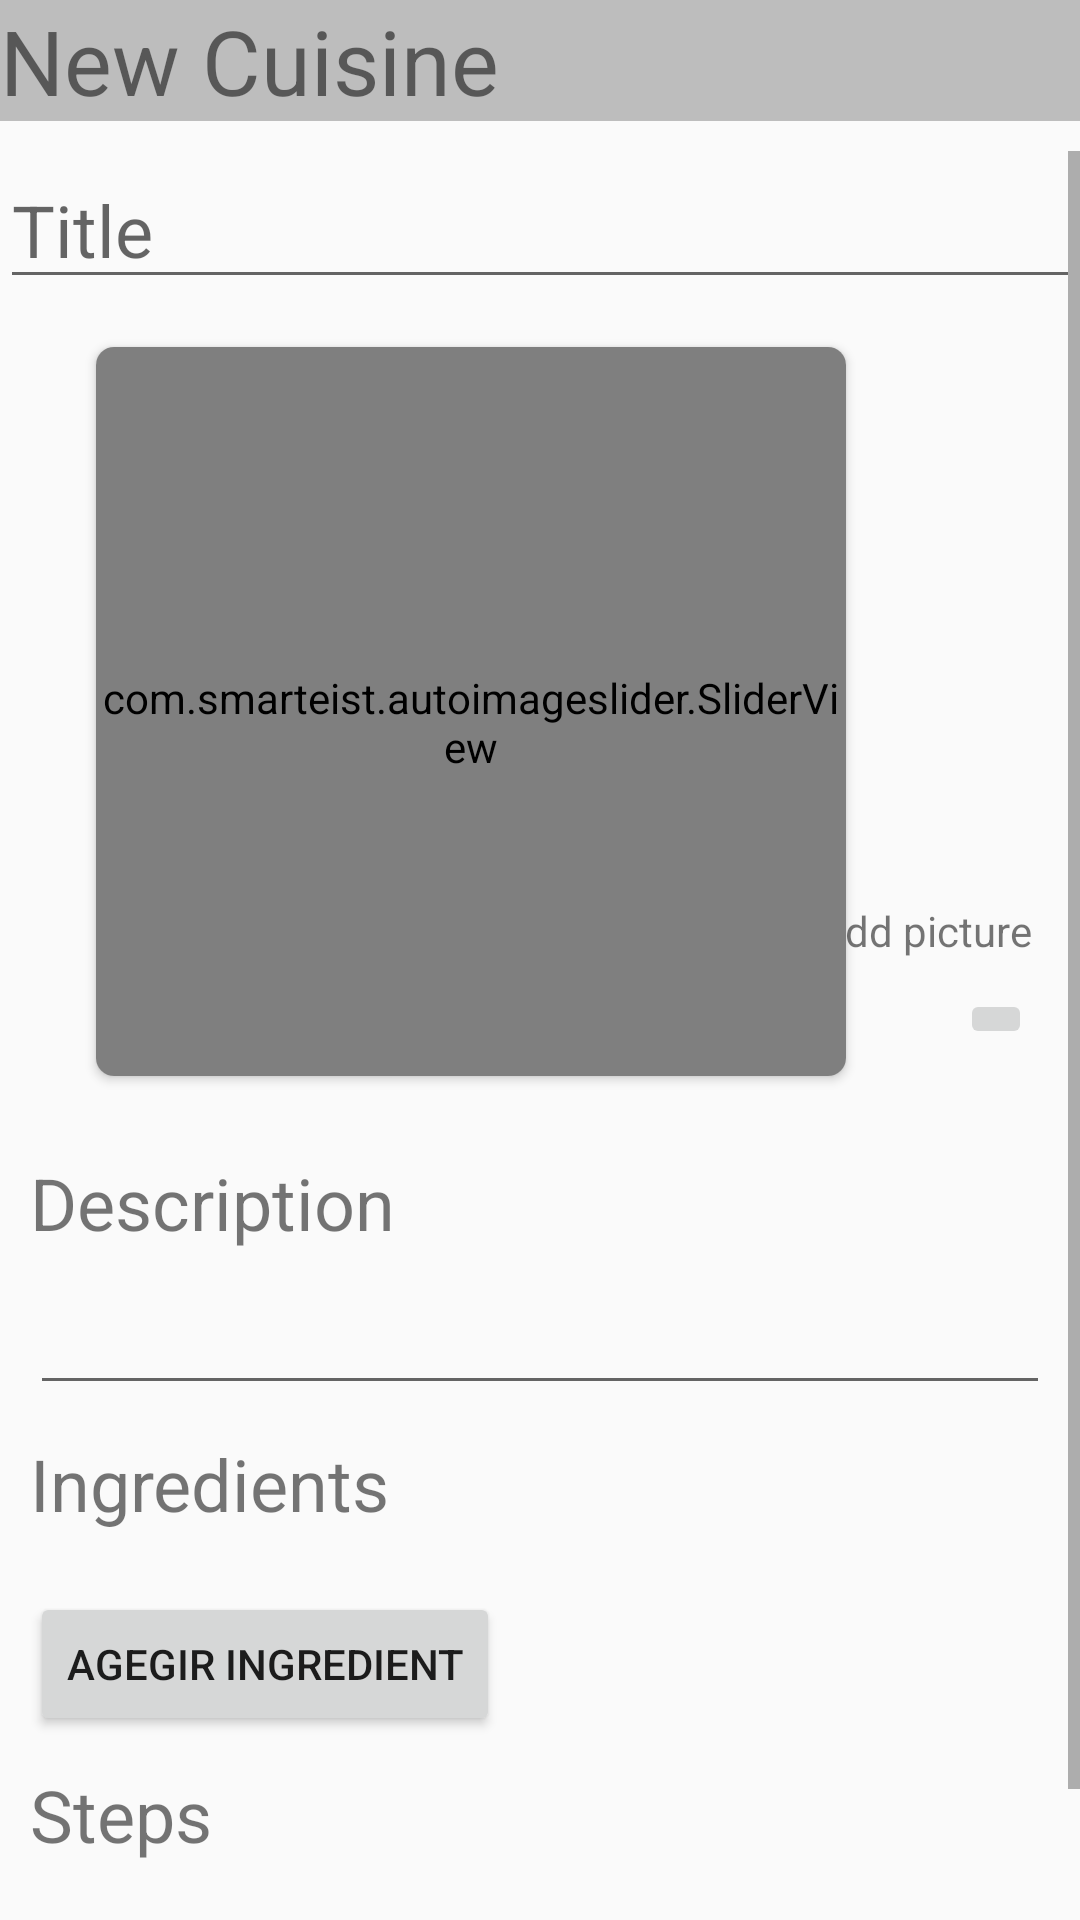

Here is an Android app screen rendered from its layout file. Give the layout XML and the strings, colors and styles it references.
<!-- AndroidManifest.xml: application theme Theme.FOODTIP -->
<!-- res/layout/upload_new_cousine.xml -->
<?xml version="1.0" encoding="utf-8"?>
<androidx.constraintlayout.widget.ConstraintLayout xmlns:android="http://schemas.android.com/apk/res/android"

    xmlns:tools="http://schemas.android.com/tools"
    android:layout_width="match_parent"
    android:layout_height="match_parent"
    xmlns:app="http://schemas.android.com/apk/res-auto"
    android:id="@+id/ui.new_cusine">
    <TextView
        android:id="@+id/new_cusine_title"
        android:layout_width="match_parent"
        android:layout_height="wrap_content"
        app:layout_constraintTop_toTopOf="parent"
        android:text="New Cuisine"
        android:background="@color/colorSecondaryLight"
        android:textSize="30sp"/>


    <ScrollView
        android:layout_width="match_parent"
        android:layout_height="wrap_content"
        app:layout_constraintTop_toBottomOf="@+id/new_cusine_title"
        android:layout_marginTop="10dp"
        android:orientation="vertical">
        <androidx.constraintlayout.widget.ConstraintLayout
            android:layout_width="match_parent"
            android:layout_height="wrap_content">
            <EditText
                android:layout_width="match_parent"
                android:layout_height="wrap_content"
                android:id="@+id/new_cusine_title_edi"
                android:hint="Title"
                android:textSize="24sp"
                app:layout_constraintTop_toTopOf="parent"/>

            <RelativeLayout
                android:layout_width="match_parent"
                android:layout_height="275dp"
                android:id="@+id/new_cusine_rela"
                android:paddingLeft="16dp"
                android:paddingRight="16dp"
                app:layout_constraintTop_toBottomOf="@+id/new_cusine_title_edi"
                app:layout_constraintLeft_toLeftOf="parent">

                <androidx.cardview.widget.CardView
                    android:id="@+id/card_view"
                    android:layout_width="wrap_content"
                    android:layout_height="wrap_content"
                    android:layout_marginStart="16dp"
                    android:layout_marginTop="16dp"
                    android:layout_marginEnd="16dp"
                    android:layout_marginBottom="16dp"
                    app:cardCornerRadius="6dp">

                    <com.smarteist.autoimageslider.SliderView
                        android:id="@+id/imageSlider"
                        android:layout_width="250dp"
                        android:layout_height="250dp"
                        app:sliderAnimationDuration="600"
                        app:sliderAutoCycleDirection="back_and_forth"
                        app:sliderAutoCycleEnabled="true"
                        app:sliderIndicatorAnimationDuration="600"
                        app:sliderIndicatorGravity="center_horizontal|bottom"
                        app:sliderIndicatorMargin="15dp"
                        app:sliderIndicatorOrientation="horizontal"
                        app:sliderIndicatorPadding="3dp"
                        app:sliderIndicatorRadius="2dp"
                        app:sliderIndicatorSelectedColor="#5A5A5A"
                        app:sliderIndicatorUnselectedColor="#FFF"
                        app:sliderScrollTimeInSec="3"
                        app:sliderStartAutoCycle="true" />
                </androidx.cardview.widget.CardView>
                <TextView
                    android:layout_width="wrap_content"
                    android:layout_height="wrap_content"
                    android:text="Add picture"
                    android:layout_alignParentRight="true"
                    android:layout_alignRight="@+id/card_view"
                    android:layout_marginBottom="10dp"
                    android:layout_above="@+id/new_cusine_img_but"/>

                <ImageButton
                    android:id="@+id/new_cusine_img_but"
                    android:layout_width="wrap_content"
                    android:layout_height="wrap_content"
                    android:layout_alignRight="@+id/card_view"
                    android:layout_alignParentRight="true"
                    android:layout_alignParentBottom="true"
                    android:layout_marginBottom="25dp"
                    android:src="@drawable/ic_baseline_add_photo_alternate_24" />
            </RelativeLayout>

            <TextView
                android:id="@+id/new_cusine_descrip"
                android:layout_width="wrap_content"
                android:layout_height="wrap_content"
                android:text="Description"
                android:textSize="24dp"
                app:layout_constraintLeft_toLeftOf="parent"
                app:layout_constraintTop_toBottomOf="@+id/new_cusine_rela"
                android:layout_margin="10dp"
                android:layout_marginLeft="10dp"
                android:layout_marginRight="10dp"/>
            <EditText
                android:id="@+id/new_cusine_descrip_txt"
                android:layout_width="match_parent"
                android:layout_height="wrap_content"
                app:layout_constraintTop_toBottomOf="@+id/new_cusine_descrip"
                app:layout_constraintLeft_toLeftOf="parent"
                android:layout_margin = "10dp"/>

            <TextView
                android:id="@+id/new_cusine_ing"
                android:layout_width="wrap_content"
                android:layout_height="wrap_content"
                android:text="Ingredients"
                android:textSize="24dp"
                app:layout_constraintTop_toBottomOf="@+id/new_cusine_descrip_txt"
                app:layout_constraintLeft_toLeftOf="parent"
                android:layout_marginTop="10dp"
                android:layout_marginLeft="10dp"/>
            <androidx.recyclerview.widget.RecyclerView
                android:id="@+id/new_cusine_recycle_ingredient"
                android:layout_width="match_parent"
                android:layout_height="wrap_content"
                app:layout_constraintTop_toBottomOf="@id/new_cusine_ing"
                android:layout_marginLeft="10dp"
                android:layout_marginTop="10dp"
                android:layout_marginRight="10dp" />
            <Button
                android:id="@+id/new_cusine_ingre_but"
                android:layout_width="wrap_content"
                android:layout_height="wrap_content"
                android:text="Agegir Ingredient"
                app:layout_constraintTop_toBottomOf="@id/new_cusine_recycle_ingredient"
                app:layout_constraintLeft_toLeftOf="parent"
                android:layout_marginTop="10dp"
                android:layout_marginLeft="10dp" />
            <TextView
                android:id="@+id/new_cusine_steps"
                android:layout_width="wrap_content"
                android:layout_height="wrap_content"
                android:text="Steps"
                android:textSize="24dp"
                app:layout_constraintTop_toBottomOf="@+id/new_cusine_ingre_but"
                app:layout_constraintLeft_toLeftOf="parent"
                android:layout_marginTop="10dp"
                android:layout_marginLeft="10dp"/>
            <androidx.recyclerview.widget.RecyclerView
                android:id="@+id/new_cusine_recycle_steps"
                android:layout_width="match_parent"
                android:layout_height="wrap_content"
                app:layout_constraintTop_toBottomOf="@id/new_cusine_steps"
                android:layout_marginLeft="10dp"
                android:layout_marginTop="10dp"
                android:layout_marginRight="10dp" />
            <Button
                android:id="@+id/new_cusine_steps_but"
                android:layout_width="wrap_content"
                android:layout_height="wrap_content"
                android:text="Afegir Step"
                app:layout_constraintTop_toBottomOf="@id/new_cusine_recycle_steps"
                app:layout_constraintRight_toRightOf="parent"
                android:layout_marginTop="10dp"
                android:layout_marginRight="10dp"/>
            <Button
                android:id="@+id/new_cusine_publicar"
                android:layout_width="match_parent"
                android:layout_height="wrap_content"
                android:text="Publicar Recepta"
                app:layout_constraintTop_toBottomOf="@id/new_cusine_steps_but"
                android:layout_marginLeft="10dp"
                android:layout_marginRight="10dp"
                android:layout_marginBottom="10dp"
                android:layout_marginTop="10dp"/>
            
            <TextView
                android:layout_width="wrap_content"
                android:layout_height="wrap_content"
                android:text="end"
                android:textSize="40sp"
                app:layout_constraintTop_toBottomOf="@id/new_cusine_publicar"
                tools:ignore="MissingConstraints" />


        </androidx.constraintlayout.widget.ConstraintLayout>

    </ScrollView>




</androidx.constraintlayout.widget.ConstraintLayout>
<!-- resources referenced by this layout -->
<resources>
  <color name="colorSecondaryLight">#bdbdbd</color>
  <style name="Theme.FOODTIP" parent="Theme.MaterialComponents.DayNight.DarkActionBar.Bridge">
          
          <item name="colorPrimary">@color/purple_500</item>
          <item name="colorPrimaryVariant">@color/purple_700</item>
          <item name="colorOnPrimary">@color/white</item>
          
          <item name="colorSecondary">@color/teal_200</item>
          <item name="colorSecondaryVariant">@color/teal_700</item>
          <item name="colorOnSecondary">@color/black</item>
          
          <item name="android:statusBarColor" tools:targetApi="l">?attr/colorPrimaryVariant</item>
          
      </style>
  <color name="purple_500">#FF6200EE</color>
  <color name="purple_700">#FF3700B3</color>
  <color name="white">#FFFFFFFF</color>
  <color name="teal_200">#FF03DAC5</color>
  <color name="teal_700">#FF018786</color>
  <color name="black">#FF000000</color>
</resources>
